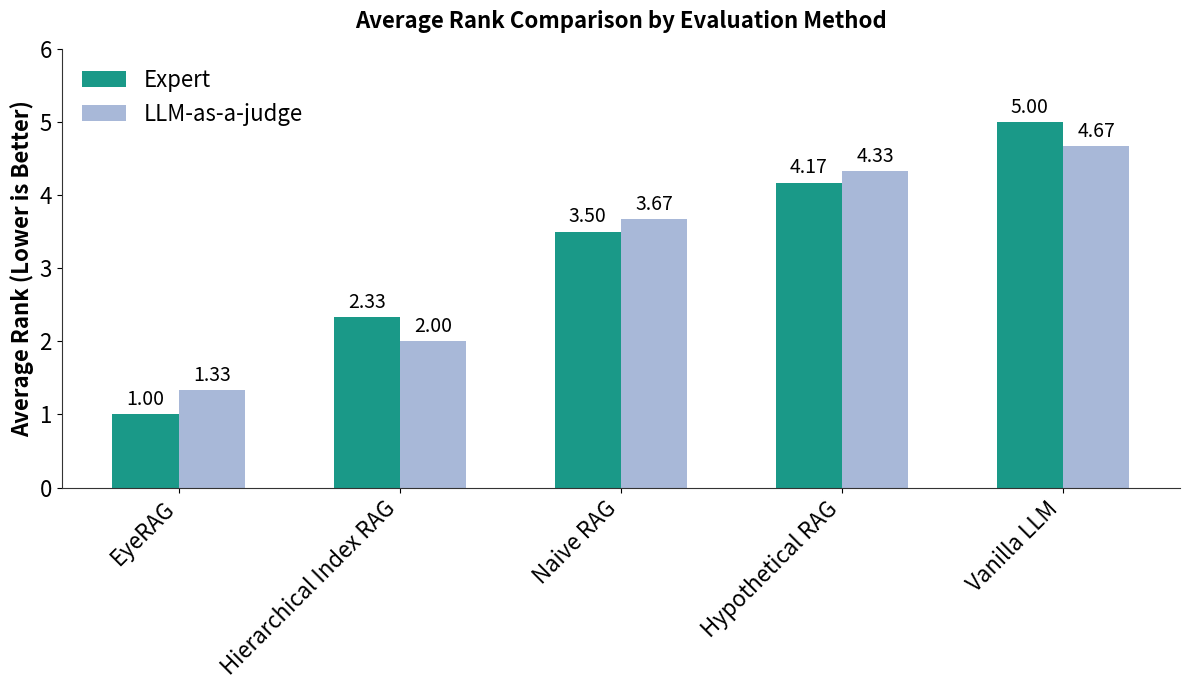

Source code (Python):
"""
分组柱状平均排名比较图 (Grouped Bar Average Rank Comparison)

本模块提供通用的分组柱状图绘图函数，用于展示多个模型/方法在不同评估维度下的平均排名比较。
图表采用简洁学术风格，白色背景，坐标轴仅保留左侧和底部边框。

参考仓库：https://github.com/OpenMedAILab/EyeRAG
参考文件：eye_rag/handle_results/rank_result_plot.py

使用示例:
    from src.visualization.grouped_bar_average_rank_comparison import plot_grouped_bar_average_rank_comparison

    # 准备数据 - 所有数据通过参数传入，函数本身不预置任何具体数据
    methods = ['Model A', 'Model B', 'Model C']
    series_data = [
        [1.5, 2.3, 3.1],  # 系列 1 数据
        [2.0, 1.8, 2.5],  # 系列 2 数据
    ]
    series_labels = ['Series 1', 'Series 2']

    # 调用绘图函数
    fig, ax = plot_grouped_bar_average_rank_comparison(
        methods=methods,
        series_data=series_data,
        series_labels=series_labels,
        series_colors=['#1a9988', '#a8b8d8'],
        save_path='output/grouped_bar_rank_comparison.png',
        title='Average Rank Comparison'
    )
"""

import matplotlib.pyplot as plt
import numpy as np
import os
from typing import List, Optional, Tuple


# ============================================================================
# 全局常量配置 (参考 EyeRAG 仓库风格)
# ============================================================================

FONTSIZE = 16  # 基础字体大小
LARGE_FONTSIZE = 16  # 大字体大小（用于标题等）

# 默认颜色方案 - 深青绿色和淡蓝紫色
DEFAULT_SERIES_COLORS = [
    '#1a9988',  # 深青绿色 (Deep Teal Green) - 用于 Expert
    '#a8b8d8',  # 淡蓝紫色 (Light Blue Purple) - 用于 LLM-as-a-judge
]

# 默认图表尺寸
DEFAULT_FIGSIZE = (12, 7)

# 默认 Y 轴范围 (排名范围 0-6)
DEFAULT_YLIM = (0, 6)


# ============================================================================
# 核心绘图函数
# ============================================================================

def plot_grouped_bar_average_rank_comparison(
    methods: List[str],
    series_data: List[List[float]],
    series_labels: List[str],
    series_colors: Optional[List[str]] = None,
    figsize: Tuple[int, int] = DEFAULT_FIGSIZE,
    ylim: Tuple[int, int] = DEFAULT_YLIM,
    title: Optional[str] = None,
    ylabel: str = 'Average Rank',
    save_path: Optional[str] = None,
    dpi: int = 300,
    fontsize: int = FONTSIZE,
    large_fontsize: int = LARGE_FONTSIZE,
    bar_width: float = 0.30,
    intra_group_spacing: float = 0.0,
    inter_group_spacing: float = 0.5,
    show_value_labels: bool = True,
    value_label_format: str = '.2f',
    value_label_fontsize_offset: int = -2,
    legend_loc: str = 'upper left',
    legend_frameon: bool = False,
    legend_bbox_to_anchor: Optional[Tuple[float, float]] = None,
    x_tick_rotation: float = 45,
    draw_top_right_spines: bool = False,
) -> Tuple[plt.Figure, plt.Axes]:
    """
    绘制分组柱状平均排名比较图。
    
    本函数创建一个学术风格的分组柱状图，用于比较不同模型/方法在多个评估维度下的平均排名。
    图表采用简洁设计：白色背景、仅保留左侧和底部坐标轴、柱体顶部显示数值标签。
    
    参数说明:
        methods (List[str]): 
            X 轴显示的模型/方法名称列表。
            例如：['EyeRAG', 'Hierarchical Index RAG', 'Naive RAG', 'Vanilla LLM']
            标签会自动旋转 45 度以防止重叠。
        
        series_data (List[List[float]]): 
            每个系列的排名数据列表。外层列表索引对应不同系列（如 Expert、LLM-as-a-judge），
            内层列表索引对应不同方法。每个内层列表长度必须与 methods 长度一致。
            例如：[[1.00, 2.50, 3.33, 4.67], [1.33, 2.00, 3.67, 5.00]]
        
        series_labels (List[str]): 
            每个系列的标签，用于图例显示。
            例如：['Expert', 'LLM-as-a-judge']
        
        series_colors (Optional[List[str]]): 
            每个系列的柱体颜色。如果为 None，使用默认颜色方案。
            颜色可以使用十六进制 (#RRGGBB)、RGB 元组或 matplotlib 支持的任何格式。
            默认：['#1a9988' (深青绿色), '#a8b8d8' (淡蓝紫色)]
        
        figsize (Tuple[int, int]): 
            图表尺寸 (宽度，高度)，单位为英寸。
            默认：(12, 7)
        
        ylim (Tuple[int, int]): 
            Y 轴显示范围 (最小值，最大值)。
            排名通常从 0 开始，最大值根据数据设定。
            默认：(0, 6)
        
        title (Optional[str]): 
            图表标题。如果为 None，不显示标题。
            默认：None
        
        ylabel (str): 
            Y 轴标签文本。
            默认：'Average Rank'
        
        save_path (Optional[str]): 
            图片保存路径。如果为 None，不保存图片，仅显示。
            路径目录会自动创建。
            默认：None
        
        dpi (int): 
            保存图片的分辨率 (dots per inch)。
            默认：300 (印刷质量)
        
        fontsize (int): 
            基础字体大小，用于坐标轴标签、刻度标签等。
            默认：16
        
        large_fontsize (int): 
            大字体大小，用于标题等需要强调的文本。
            默认：20
        
        bar_width (float):
            单个柱体的宽度。
            默认：0.30

        intra_group_spacing (float):
            组内间距参数，控制同一组内不同系列柱体之间的间隙。
            值越大，组内柱体间距越大。设为 0 时柱体紧挨着。
            默认：0.0

        inter_group_spacing (float):
            组间间距参数，控制不同方法组之间的间隙。
            值越大，组间空白越多。
            默认：0.5
        
        show_value_labels (bool): 
            是否在柱体顶部显示具体数值标签。
            默认：True
        
        value_label_format (str): 
            数值标签的格式化字符串。
            默认：'.2f' (保留两位小数，如 1.00)
        
        value_label_fontsize_offset (int): 
            数值标签字体大小相对于基础字体的偏移量。
            默认：-2 (比基础字体小 2 号)
        
        legend_loc (str): 
            图例位置。支持 matplotlib 的所有位置字符串。
            常用值：'upper left', 'upper right', 'lower left', 'lower right', 'best'
            默认：'upper left' (左上角)
        
        legend_frameon (bool): 
            是否显示图例边框。
            默认：False (无边框，简洁风格)
        
        legend_bbox_to_anchor (Optional[Tuple[float, float]]): 
            图例位置的精细调整参数，与 legend_loc 配合使用。
            如果为 None，使用默认位置。
            例如：(1.01, 1) 可将图例放置在图表外部右上角。
            默认：None
        
        x_tick_rotation (float): 
            X 轴刻度标签的旋转角度（度）。
            默认：45 (防止长标签重叠)
        
        draw_top_right_spines (bool): 
            是否绘制顶部和右侧坐标轴边框。
            学术风格通常设为 False 以获得更简洁的外观。
            默认：False
    
    返回:
        Tuple[plt.Figure, plt.Axes]: 
            返回 matplotlib 的 Figure 和 Axes 对象，可用于后续自定义修改。
    
    异常:
        ValueError: 当输入数据维度不匹配时抛出。
        RuntimeError: 当保存路径的目录无法创建时抛出。
    
    注意事项:
        1. series_data 中每个系列的长度必须与 methods 长度一致。
        2. series_data 的外层列表长度必须与 series_labels 和 series_colors (如果提供) 一致。
        3. 如果 save_path 指定的目录不存在，函数会自动创建。
        4. 数值标签会自动计算位置，确保在柱体顶部居中显示。
    
    示例:
        >>> methods = ['EyeRAG', 'Hierarchical Index RAG', 'Naive RAG', 'Vanilla LLM']
        >>> expert_ranks = [1.00, 2.50, 3.33, 4.67]
        >>> llm_ranks = [1.33, 2.00, 3.67, 5.00]
        >>> fig, ax = plot_grouped_bar_average_rank_comparison(
        ...     methods=methods,
        ...     series_data=[expert_ranks, llm_ranks],
        ...     series_labels=['Expert', 'LLM-as-a-judge'],
        ...     series_colors=['#1a9988', '#a8b8d8'],
        ...     title='Average Rank Comparison',
        ...     save_path='output/rank_comparison.png'
        ... )
    """
    # ========================================================================
    # 步骤 1: 数据验证
    # ========================================================================
    num_methods = len(methods)
    num_series = len(series_data)
    
    # 验证每个系列的数据长度是否与 methods 一致
    for i, series in enumerate(series_data):
        if len(series) != num_methods:
            raise ValueError(
                f"系列 {i} 的数据长度 ({len(series)}) 与 methods 长度 ({num_methods}) 不匹配"
            )
    
    # 验证 series_labels 长度
    if len(series_labels) != num_series:
        raise ValueError(
            f"series_labels 长度 ({len(series_labels)}) 与 series_data 长度 ({num_series}) 不匹配"
        )
    
    # 验证并设置颜色
    if series_colors is None:
        # 如果颜色数量不足，循环使用默认颜色
        series_colors = DEFAULT_SERIES_COLORS * ((num_series // len(DEFAULT_SERIES_COLORS)) + 1)
    series_colors = series_colors[:num_series]
    
    # ========================================================================
    # 步骤 2: 创建图表和坐标轴
    # ========================================================================
    fig, ax = plt.subplots(figsize=figsize)
    
    # ========================================================================
    # 步骤 3: 计算柱体位置并绘制分组柱状图
    # ========================================================================
    # x 轴位置：每个方法组的中心位置
    x_positions = np.arange(num_methods)

    # 计算每个系列在组内的偏移量
    # 使柱体在组内均匀分布，同一组内的柱体并排显示不重叠
    # 组内总宽度 = 所有柱体宽度 + 柱体之间的间隙
    intra_group_total_width = bar_width * num_series + intra_group_spacing * (num_series - 1)
    start_offset = -intra_group_total_width / 2 + bar_width / 2

    # 存储每个柱体对象，用于后续添加数值标签
    all_bars = []

    for series_idx, (series_values, color, label) in enumerate(
        zip(series_data, series_colors, series_labels)
    ):
        # 计算当前系列每个柱体的 x 位置
        # 每个系列柱体相对于组中心的偏移量
        offset = start_offset + series_idx * (bar_width + intra_group_spacing)
        x_current = x_positions + offset

        # 绘制柱体 - 使用纯色填充，无边框
        bars = ax.bar(
            x_current,
            series_values,
            width=bar_width,
            color=color,
            label=label,
            edgecolor='none',  # 无边框
            linewidth=0,
        )
        all_bars.append(bars)
    
    # ========================================================================
    # 步骤 4: 配置坐标轴
    # ========================================================================
    # 设置 Y 轴标签和范围
    ax.set_ylabel(ylabel, fontsize=fontsize, fontweight='bold')
    ax.set_ylim(ylim)

    # 设置 Y 轴刻度 - 清晰显示整数刻度
    y_ticks = list(range(ylim[0], ylim[1] + 1))
    ax.set_yticks(y_ticks)
    ax.tick_params(axis='y', labelsize=fontsize)

    # 设置 X 轴刻度和标签
    ax.set_xticks(x_positions)
    ax.set_xticklabels(
        methods,
        fontsize=fontsize,
        rotation=x_tick_rotation,
        ha='right',  # 右对齐，配合旋转角度
    )

    # 设置图表标题（如果提供）
    if title:
        ax.set_title(title, fontsize=fontsize, fontweight='bold', pad=15)
    
    # ========================================================================
    # 步骤 5: 配置坐标轴边框 (Spines)
    # ========================================================================
    # 学术风格：仅保留左侧和底部边框，隐藏顶部和右侧
    ax.spines['top'].set_visible(draw_top_right_spines)
    ax.spines['right'].set_visible(draw_top_right_spines)
    
    # 设置左侧和底部边框为深灰色细实线
    if not draw_top_right_spines:
        ax.spines['left'].set_color('#333333')
        ax.spines['left'].set_linewidth(0.8)
        ax.spines['bottom'].set_color('#333333')
        ax.spines['bottom'].set_linewidth(0.8)
    
    # ========================================================================
    # 步骤 6: 添加柱体顶部数值标签
    # ========================================================================
    if show_value_labels:
        value_label_fontsize = fontsize + value_label_fontsize_offset
        # 计算 Y 轴范围的 1% 作为标签与柱体顶部的间距
        y_margin = (ylim[1] - ylim[0]) * 0.01
        
        for bars in all_bars:
            for bar in bars:
                height = bar.get_height()
                # 标签位置：柱体顶部居中，略微上移
                ax.text(
                    bar.get_x() + bar.get_width() / 2.0,
                    height + y_margin,
                    f'{height:{value_label_format}}',
                    ha='center',
                    va='bottom',
                    fontsize=value_label_fontsize,
                    fontweight='normal',
                )
    
    # ========================================================================
    # 步骤 7: 配置图例
    # ========================================================================
    # 准备图例参数
    legend_kwargs = {
        'loc': legend_loc,
        'frameon': legend_frameon,
        'fontsize': fontsize,
    }
    
    # 如果提供了 bbox_to_anchor，添加到图例配置
    if legend_bbox_to_anchor is not None:
        legend_kwargs['bbox_to_anchor'] = legend_bbox_to_anchor
    
    # 添加图例
    ax.legend(**legend_kwargs)
    
    # ========================================================================
    # 步骤 8: 调整布局并保存图片
    # ========================================================================
    # 自动调整布局，防止标签被截断
    plt.tight_layout()
    
    # 保存图片（如果指定了路径）
    if save_path:
        # 确保保存目录存在
        save_dir = os.path.dirname(save_path)
        if save_dir and not os.path.exists(save_dir):
            try:
                os.makedirs(save_dir, exist_ok=True)
            except OSError as e:
                raise RuntimeError(f"无法创建保存目录 '{save_dir}': {e}")
        
        # 保存图片
        plt.savefig(save_path, dpi=dpi, bbox_inches='tight')
        plt.close(fig)
        print(f"分组柱状图已保存至：{os.path.abspath(save_path)}")
    else:
        # 不保存图片，保持 Figure 打开状态以便显示
        pass
    
    return fig, ax


# ============================================================================
# 测试函数 - 示例数据演示
# ============================================================================

def run_test():
    """
    运行测试：使用示例数据生成分组柱状图并保存。

    此函数演示如何使用 plot_grouped_bar_average_rank_comparison 函数。
    所有数据在函数内部定义，仅作为使用示例，不包含任何预置业务逻辑。

    示例数据结构:
        - methods: 模型/方法名称列表
        - series_data: 每个系列的排名数据（嵌套列表）
        - series_labels: 系列标签（用于图例）

    异常:
        任何错误都会直接抛出，不会静默处理，便于调试。
    """
    # ================================================================
    # 示例数据 - 实际使用时请替换为您自己的数据
    # ================================================================

    # X 轴：模型/方法名称列表
    methods = [
        'EyeRAG',
        'Hierarchical Index RAG',
        'Naive RAG',
        'Hypothetical RAG',
        'Vanilla LLM',
    ]

    # Y 轴数据：每个系列的排名值
    # 外层列表索引 = 系列索引，内层列表索引 = 方法索引
    # 示例：series_data[0] 对应第一个系列（Expert）的所有方法排名
    series_data = [
        [1.00, 2.33, 3.50, 4.17, 5.00],   # 系列 1: Expert 评估
        [1.33, 2.00, 3.67, 4.33, 4.67],   # 系列 2: LLM-as-a-judge 评估
    ]

    # 系列标签：用于图例显示
    series_labels = ['Expert', 'LLM-as-a-judge']
    
    # 定义保存路径
    save_path = 'output/grouped_bar_average_rank_comparison_test.png'
    
    # 调用绘图函数
    fig, ax = plot_grouped_bar_average_rank_comparison(
        methods=methods,
        series_data=series_data,
        series_labels=series_labels,
        series_colors=['#1a9988', '#a8b8d8'],  # 深青绿色，淡蓝紫色
        figsize=(12, 7),
        ylim=(0, 6),
        title='Average Rank Comparison by Evaluation Method',
        ylabel='Average Rank (Lower is Better)',
        save_path=save_path,
        dpi=300,
        fontsize=FONTSIZE,
        large_fontsize=LARGE_FONTSIZE,
        bar_width=0.30,
        intra_group_spacing=0.0,
        inter_group_spacing=0.5,
        show_value_labels=True,
        value_label_format='.2f',
        legend_loc='upper left',
        legend_frameon=False,
        legend_bbox_to_anchor=None,  # 使用默认位置
        x_tick_rotation=45,
        draw_top_right_spines=False,
    )
    
    print(f"测试完成！图片已保存至：{os.path.abspath(save_path)}")
    
    return fig, ax


# ============================================================================
# 主程序入口
# ============================================================================

if __name__ == '__main__':
    # 运行测试
    fig, ax = run_test()
